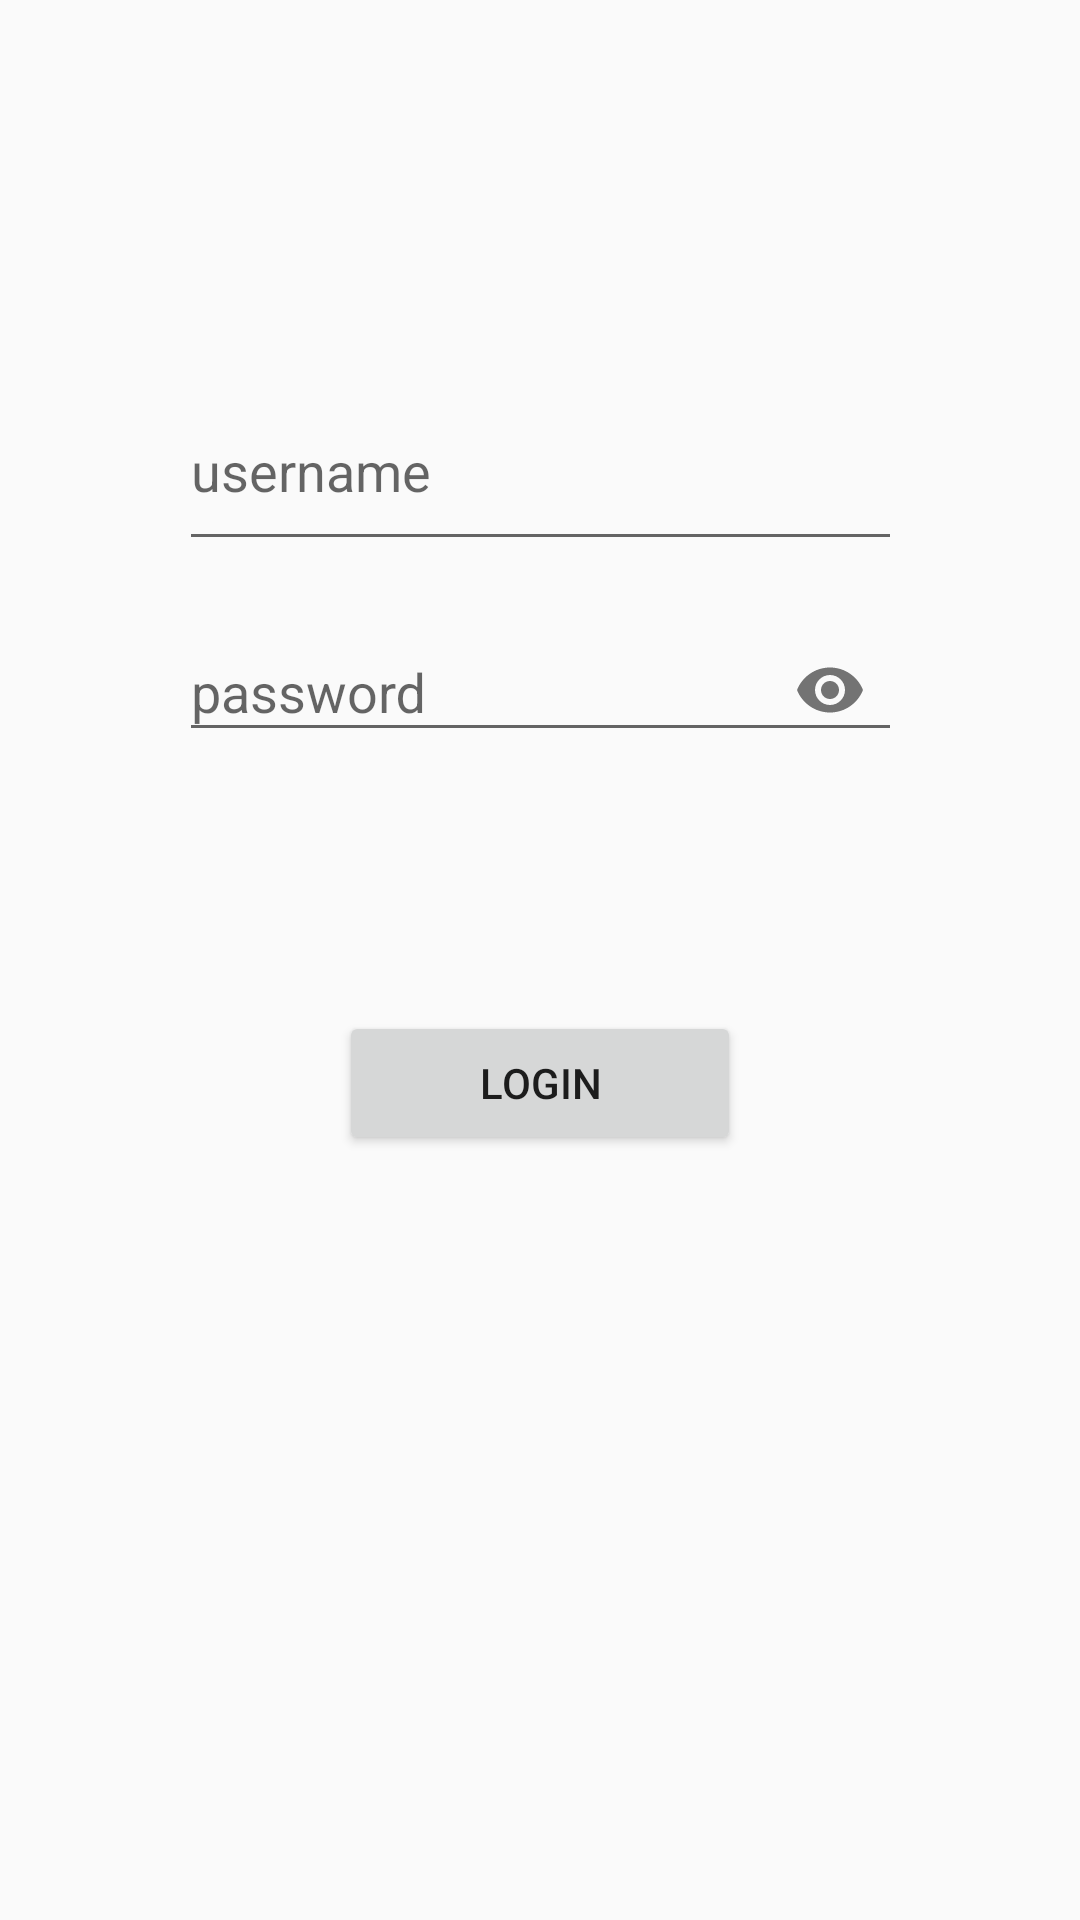

The Android layout XML behind this screen, and the referenced resources:
<!-- AndroidManifest.xml: application theme AppTheme -->
<!-- res/layout/activity_driver_login_page.xml -->
<?xml version="1.0" encoding="utf-8"?>
<android.support.constraint.ConstraintLayout xmlns:android="http://schemas.android.com/apk/res/android"
    xmlns:app="http://schemas.android.com/apk/res-auto"
    xmlns:tools="http://schemas.android.com/tools"
    android:layout_width="match_parent"
    android:layout_height="match_parent"
    tools:context=".DriverLoginPage">


    <Button
        android:id="@+id/button5"
        android:layout_width="134dp"
        android:layout_height="wrap_content"
        android:layout_marginStart="8dp"
        android:layout_marginLeft="8dp"
        android:layout_marginTop="8dp"
        android:layout_marginEnd="8dp"
        android:layout_marginRight="8dp"
        android:layout_marginBottom="180dp"
        android:onClick="Login"
        android:text="login"
        app:layout_constraintBottom_toBottomOf="parent"
        app:layout_constraintEnd_toEndOf="parent"
        app:layout_constraintStart_toStartOf="parent"
        app:layout_constraintTop_toBottomOf="@+id/etPasswordLayout" />

    <EditText
        android:id="@+id/username"
        android:layout_width="241dp"
        android:layout_height="63dp"
        android:layout_marginStart="8dp"
        android:layout_marginLeft="8dp"
        android:layout_marginTop="124dp"
        android:layout_marginEnd="8dp"
        android:layout_marginRight="8dp"
        android:ems="10"
        android:hint="username"
        android:inputType="textPersonName"
        app:layout_constraintEnd_toEndOf="parent"
        app:layout_constraintHorizontal_bias="0.503"
        app:layout_constraintStart_toStartOf="parent"
        app:layout_constraintTop_toTopOf="parent" />

    <android.support.design.widget.TextInputLayout
        android:id="@+id/etPasswordLayout"
        android:layout_width="241dp"
        android:layout_height="59dp"
        android:layout_marginStart="8dp"
        android:layout_marginLeft="8dp"
        android:layout_marginTop="8dp"
        android:layout_marginEnd="8dp"
        android:layout_marginRight="8dp"
        app:layout_constraintEnd_toEndOf="parent"
        app:layout_constraintStart_toStartOf="parent"
        app:layout_constraintTop_toBottomOf="@+id/username"
        app:passwordToggleEnabled="true">

        <android.support.design.widget.TextInputEditText
            android:id="@+id/etPassword"
            android:layout_width="match_parent"
            android:layout_height="wrap_content"
            android:layout_marginTop="16dp"
            android:hint="password"
            android:inputType="textPassword" />
    </android.support.design.widget.TextInputLayout>

</android.support.constraint.ConstraintLayout>
<!-- resources referenced by this layout -->
<resources>
  <style name="AppTheme" parent="Theme.AppCompat.Light.NoActionBar">
          
          <item name="colorPrimary">@color/colorPrimary</item>
          <item name="colorPrimaryDark">@color/colorPrimaryDark</item>
          <item name="colorAccent">@color/colorAccent</item>
      </style>
  <!-- not gathered from this repository: default colours our renderer supplied (Android Studio template values) -->
  <color name="colorPrimary">#FF6200EE</color>
  <color name="colorPrimaryDark">#FF3700B3</color>
  <color name="colorAccent">#FF03DAC5</color>
</resources>
